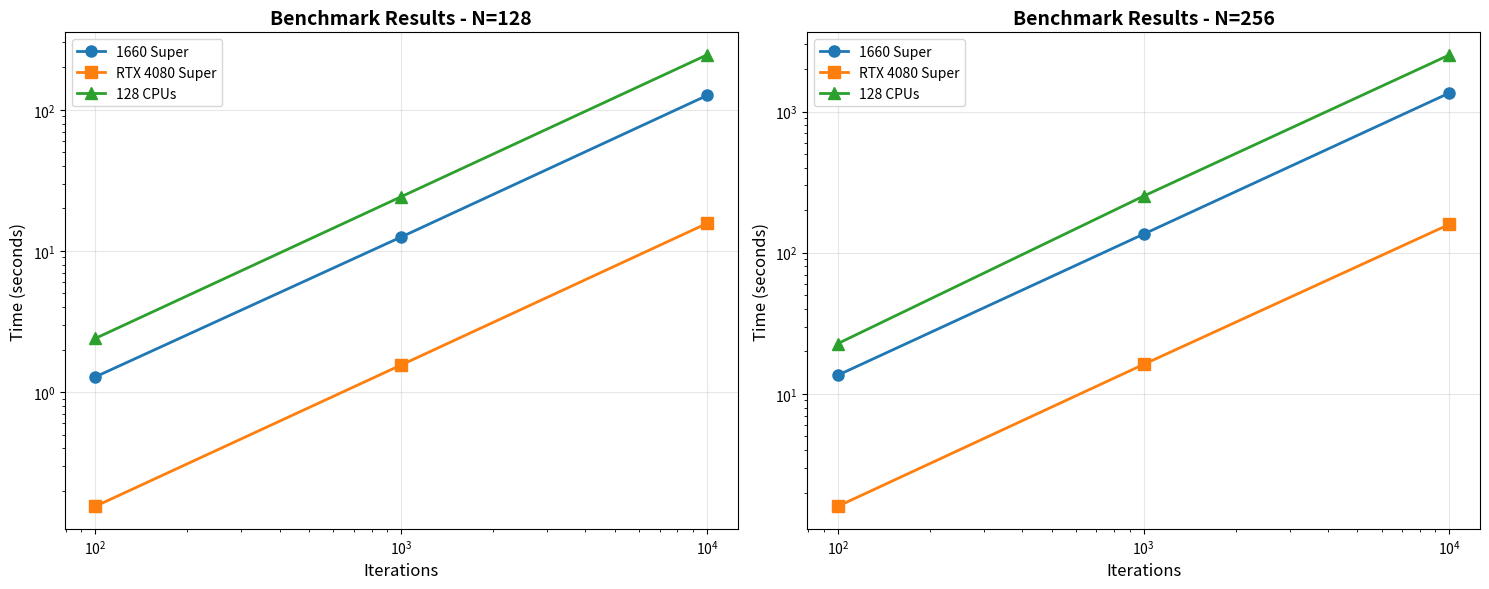

Source code (Python):
import matplotlib.pyplot as plt
import numpy as np

def parse_bench_data(filename):
    """Parse benchmark data from bench.txt file"""
    
    # Data for N=128
    n128_data = {
        'iter': [100, 1000, 10000],
        '1660Super': [1.283646, 12.565453, 126.336135],
        'rtx4080Super': [0.155406, 1.557794, 15.676164],
        '128CPU': [2.404, 24.247, 244.960]
    }
    
    # Data for N=256
    n256_data = {
        'iter': [100, 1000, 10000],
        '1660Super': [13.569758, 135.586401, 1356.530211],
        'rtx4080Super': [1.598243, 16.176335, 159.067719],
        '128CPU': [22.730, 252.177, 2523.142]  # Missing data for 10000 iterations
    }
    
    return n128_data, n256_data

def create_plots():
    """Create benchmark plots for N=128 and N=256"""
    
    # Parse the data
    n128_data, n256_data = parse_bench_data('bench.txt')
    
    # Create figure with two subplots
    fig, (ax1, ax2) = plt.subplots(1, 2, figsize=(15, 6))
    
    # Plot for N=128
    ax1.plot(n128_data['iter'], n128_data['1660Super'], 'o-', label='1660 Super', linewidth=2, markersize=8)
    ax1.plot(n128_data['iter'], n128_data['rtx4080Super'], 's-', label='RTX 4080 Super', linewidth=2, markersize=8)
    ax1.plot(n128_data['iter'], n128_data['128CPU'], '^-', label='128 CPUs', linewidth=2, markersize=8)
    
    ax1.set_xlabel('Iterations', fontsize=12)
    ax1.set_ylabel('Time (seconds)', fontsize=12)
    ax1.set_title('Benchmark Results - N=128', fontsize=14, fontweight='bold')
    ax1.set_xscale('log')
    ax1.set_yscale('log')
    ax1.grid(True, alpha=0.3)
    ax1.legend(fontsize=10)
    
    # Plot for N=256
    
    ax2.plot(n256_data['iter'], n256_data['1660Super'], 'o-', label='1660 Super', linewidth=2, markersize=8)
    ax2.plot(n256_data['iter'], n256_data['rtx4080Super'], 's-', label='RTX 4080 Super', linewidth=2, markersize=8)
    ax2.plot(n256_data['iter'], n256_data['128CPU'], '^-', label='128 CPUs', linewidth=2, markersize=8)
    
    ax2.set_xlabel('Iterations', fontsize=12)
    ax2.set_ylabel('Time (seconds)', fontsize=12)
    ax2.set_title('Benchmark Results - N=256', fontsize=14, fontweight='bold')
    ax2.set_xscale('log')
    ax2.set_yscale('log')
    ax2.grid(True, alpha=0.3)
    ax2.legend(fontsize=10)
    
    # Adjust layout
    plt.tight_layout()
    
    # Save the plot
    plt.savefig('benchmark_comparison.png', dpi=300, bbox_inches='tight')
    
    # Show the plot
    plt.show()
    
    print("Benchmark plots created successfully!")
    print("Plot saved as 'benchmark_comparison.png'")

if __name__ == "__main__":
    create_plots()
